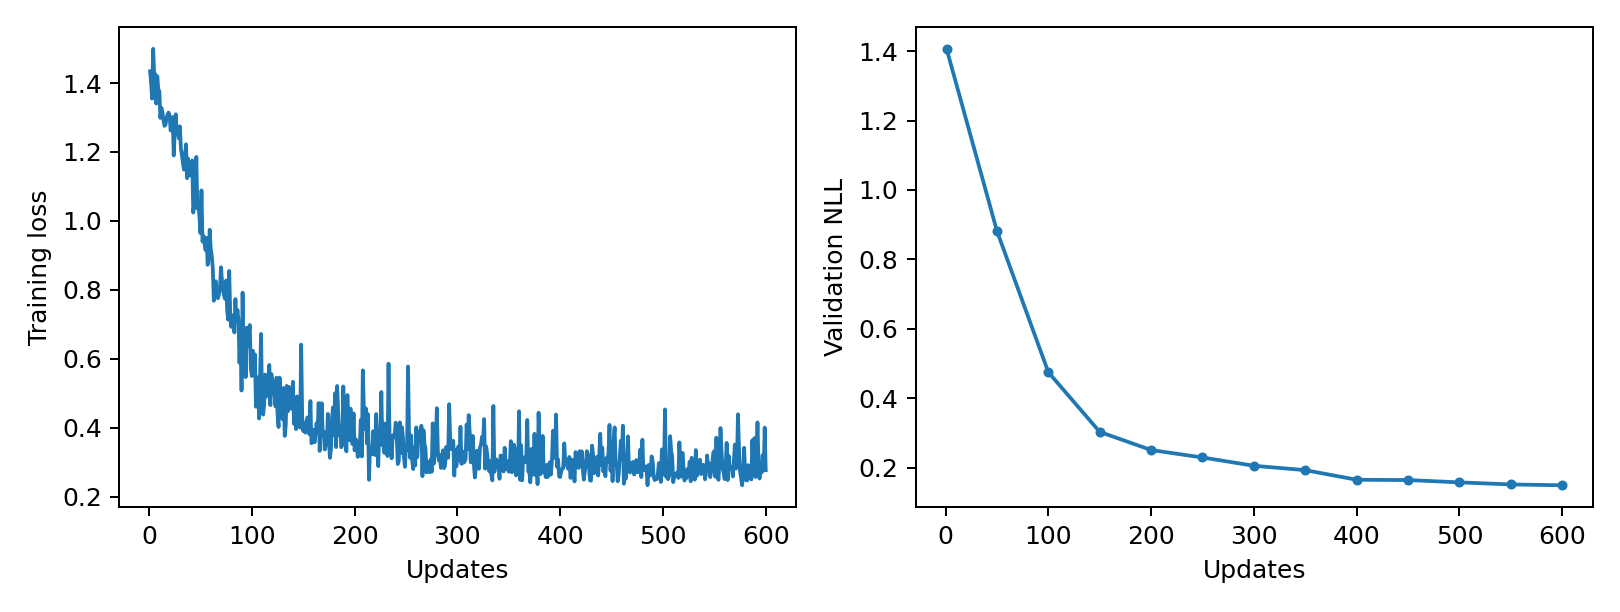

The table this chart was drawn from, first rows:
epoch, updates, train_loss, validation_nll, train_seconds, peak_gpu_mib
1, 1, 1.434, 1.406, 0.08907, 1196
2, 2, 1.402, , 0.09324, 1196
3, 3, 1.355, , 0.09859, 1196
4, 4, 1.499, , 0.09667, 1196
5, 5, 1.424, , 0.09372, 1196
6, 6, 1.426, , 0.09529, 1196
7, 7, 1.341, , 0.08806, 1196
8, 8, 1.42, , 0.09448, 1196
9, 9, 1.382, , 0.099, 1196
10, 10, 1.377, , 0.0931, 1196
11, 11, 1.299, , 0.0897, 1196
12, 12, 1.328, , 0.09683, 1196
13, 13, 1.316, , 0.1008, 1196
14, 14, 1.294, , 0.09845, 1196
15, 15, 1.276, , 0.09154, 1196
16, 16, 1.279, , 0.09021, 1196
17, 17, 1.298, , 0.09565, 1196
18, 18, 1.308, , 0.09842, 1196
19, 19, 1.314, , 0.09447, 1196
20, 20, 1.305, , 0.09065, 1196
21, 21, 1.262, , 0.09102, 1196
22, 22, 1.279, , 0.09357, 1196
23, 23, 1.301, , 0.09509, 1196
24, 24, 1.19, , 0.09892, 1196
25, 25, 1.254, , 0.08884, 1196
26, 26, 1.309, , 0.09075, 1196
27, 27, 1.251, , 0.08956, 1196
28, 28, 1.274, , 0.08942, 1196
29, 29, 1.24, , 0.08831, 1196
30, 30, 1.274, , 0.09106, 1196
31, 31, 1.209, , 0.09121, 1196
32, 32, 1.191, , 0.09178, 1196
33, 33, 1.167, , 0.08771, 1196
34, 34, 1.148, , 0.08927, 1196
35, 35, 1.191, , 0.08806, 1196
36, 36, 1.222, , 0.08939, 1196
37, 37, 1.124, , 0.08964, 1196
38, 38, 1.181, , 0.08788, 1196
39, 39, 1.143, , 0.0899, 1196
40, 40, 1.132, , 0.09933, 1196
41, 41, 1.15, , 0.09846, 1196
42, 42, 1.175, , 0.09037, 1196
43, 43, 1.024, , 0.0866, 1196
44, 44, 1.052, , 0.08719, 1196
45, 45, 1.077, , 0.0921, 1196
46, 46, 1.186, , 0.0985, 1196
47, 47, 1.036, , 0.09875, 1196
48, 48, 1.048, , 0.1082, 1196
49, 49, 1.013, , 0.09653, 1196
50, 50, 0.9644, 0.8817, 0.09629, 1196
51, 51, 1.089, , 0.09103, 1196
52, 52, 0.9404, , 0.08907, 1196
53, 53, 0.9566, , 0.0906, 1196
54, 54, 0.9329, , 0.08905, 1196
55, 55, 0.915, , 0.09127, 1196
56, 56, 0.9505, , 0.09169, 1196
57, 57, 0.8727, , 0.08983, 1196
58, 58, 0.8937, , 0.08965, 1196
59, 59, 0.9743, , 0.09033, 1196
60, 60, 0.9188, , 0.09626, 1196
... 540 more rows
